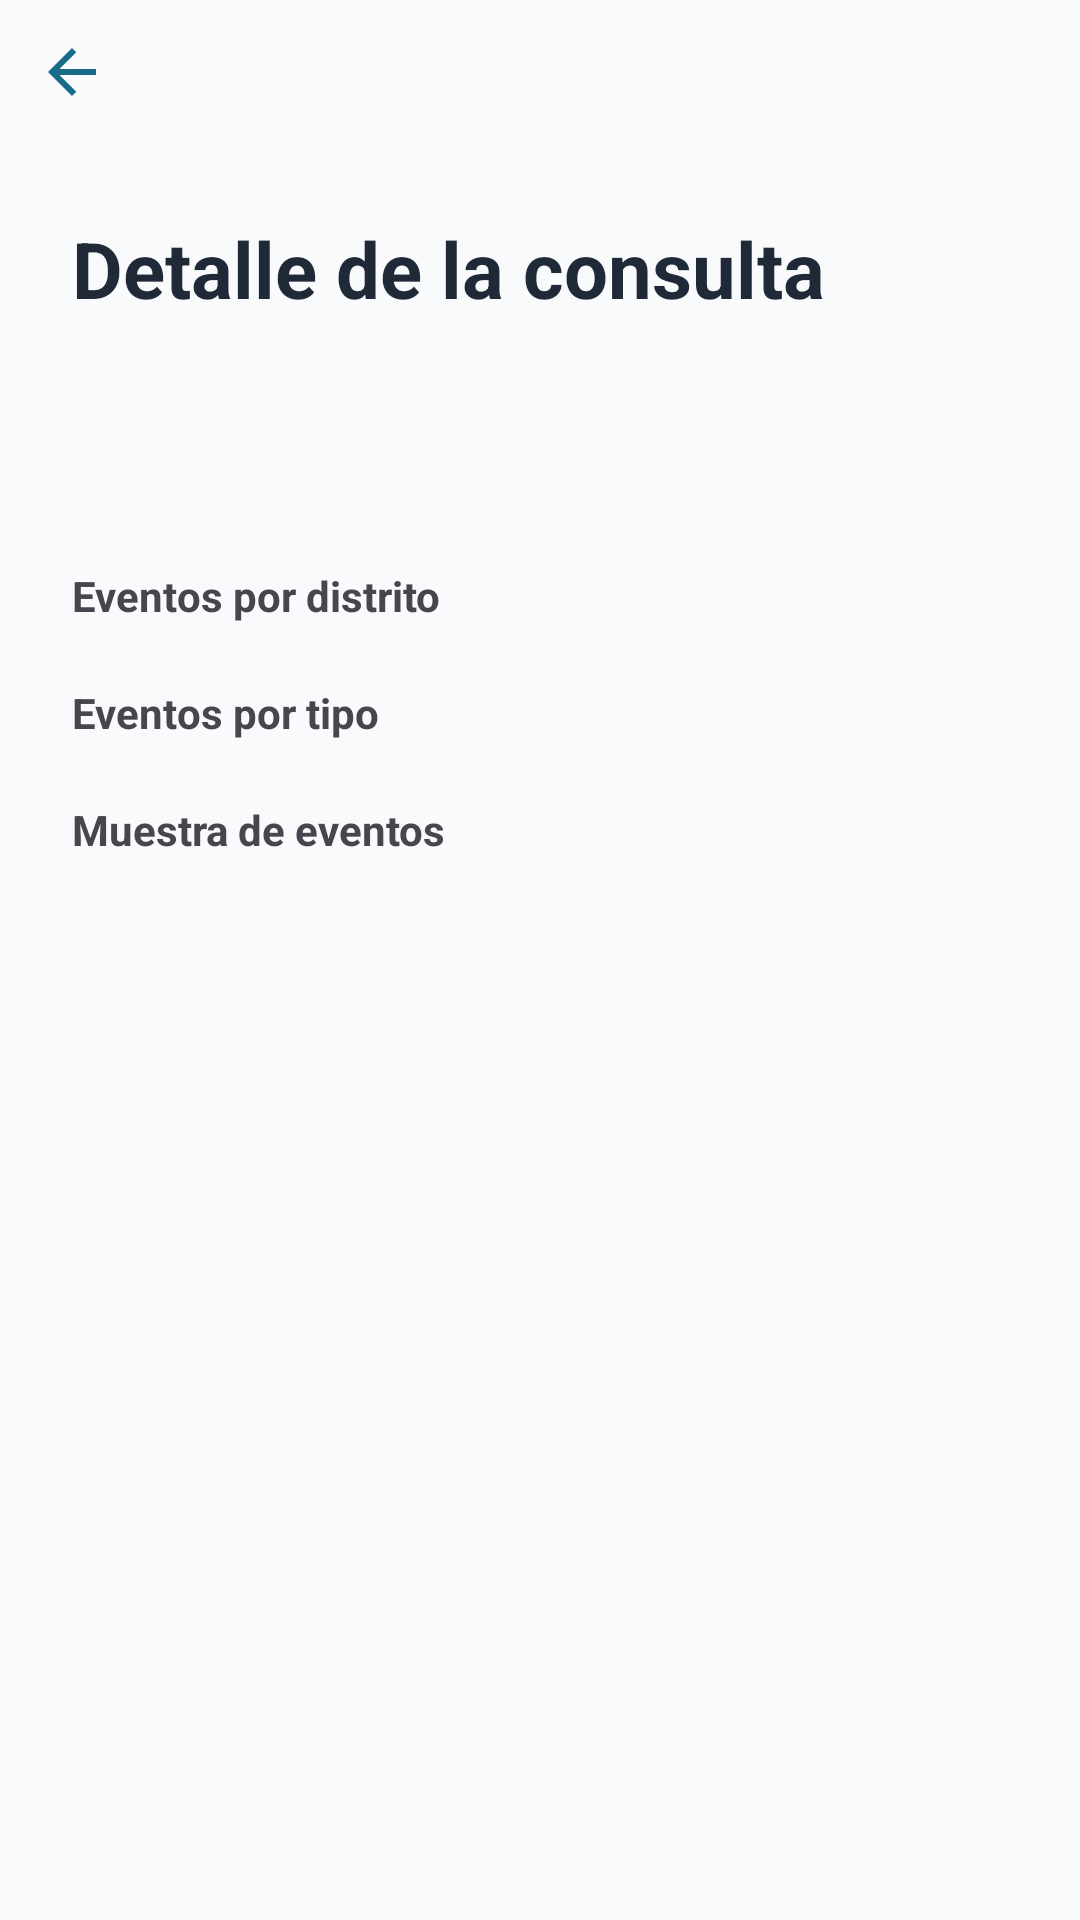

Layout XML and referenced resources for this Android screen:
<!-- AndroidManifest.xml: application theme Theme.PlanGo -->
<!-- res/layout/activity_detalle_consulta.xml -->
<?xml version="1.0" encoding="utf-8"?>
<LinearLayout xmlns:android="http://schemas.android.com/apk/res/android"
    xmlns:app="http://schemas.android.com/apk/res-auto"
    android:id="@+id/queryDetailRoot"
    android:layout_width="match_parent"
    android:layout_height="match_parent"
    android:background="@color/plango_background"
    android:orientation="vertical">

    <androidx.appcompat.widget.AppCompatImageButton
        android:id="@+id/buttonBackQuery"
        android:layout_width="48dp"
        android:layout_height="48dp"
        android:background="?attr/selectableItemBackgroundBorderless"
        android:contentDescription="@string/back"
        android:padding="12dp"
        app:srcCompat="@drawable/ic_arrow_back" />

    <ScrollView
        android:layout_width="match_parent"
        android:layout_height="0dp"
        android:layout_weight="1">

        <LinearLayout
            android:layout_width="match_parent"
            android:layout_height="wrap_content"
            android:orientation="vertical"
            android:padding="24dp">

            <TextView
                android:layout_width="match_parent"
                android:layout_height="wrap_content"
                android:text="@string/history_detail"
                android:textColor="@color/plango_text"
                android:textSize="26sp"
                android:textStyle="bold" />

            <TextView
                android:id="@+id/textQueryDetailDate"
                android:layout_width="match_parent"
                android:layout_height="wrap_content"
                android:layout_marginTop="12dp"
                android:textColor="@color/plango_primary" />

            <TextView
                android:id="@+id/textQueryDetailTotals"
                android:layout_width="match_parent"
                android:layout_height="wrap_content"
                android:layout_marginTop="12dp"
                android:textColor="@color/plango_text" />

            <TextView
                android:layout_width="match_parent"
                android:layout_height="wrap_content"
                android:layout_marginTop="20dp"
                android:text="@string/by_district"
                android:textStyle="bold" />

            <LinearLayout
                android:id="@+id/layoutDistrictStats"
                android:layout_width="match_parent"
                android:layout_height="wrap_content"
                android:orientation="vertical" />

            <TextView
                android:layout_width="match_parent"
                android:layout_height="wrap_content"
                android:layout_marginTop="20dp"
                android:text="@string/by_type"
                android:textStyle="bold" />

            <LinearLayout
                android:id="@+id/layoutTypeStats"
                android:layout_width="match_parent"
                android:layout_height="wrap_content"
                android:orientation="vertical" />

            <TextView
                android:layout_width="match_parent"
                android:layout_height="wrap_content"
                android:layout_marginTop="20dp"
                android:text="@string/event_sample"
                android:textStyle="bold" />

            <LinearLayout
                android:id="@+id/layoutSample"
                android:layout_width="match_parent"
                android:layout_height="wrap_content"
                android:orientation="vertical" />
        </LinearLayout>
    </ScrollView>
</LinearLayout>
<!-- resources referenced by this layout -->
<resources>
  <color name="plango_background">#F8FAFC</color>
  <color name="plango_primary">#176B87</color>
  <color name="plango_text">#1F2937</color>
  <!-- drawable ic_arrow_back (drawable) -->
  <?xml version="1.0" encoding="utf-8"?>
  <vector xmlns:android="http://schemas.android.com/apk/res/android"
      android:width="24dp"
      android:height="24dp"
      android:viewportWidth="24"
      android:viewportHeight="24">
      <path
          android:fillColor="@color/plango_primary"
          android:pathData="M20,11H7.83l5.59,-5.59L12,4l-8,8 8,8 1.42,-1.41L7.83,13H20v-2z" />
  </vector>
  <string name="back">Volver</string>
  <string name="by_district">Eventos por distrito</string>
  <string name="by_type">Eventos por tipo</string>
  <string name="event_sample">Muestra de eventos</string>
  <string name="history_detail">Detalle de la consulta</string>
  <style name="Theme.PlanGo" parent="Base.Theme.PlanGo" />
  <style name="Base.Theme.PlanGo" parent="Theme.Material3.Light.NoActionBar">
          <item name="colorPrimary">@color/plango_primary</item>
          <item name="colorOnPrimary">@color/white</item>
          <item name="colorSecondary">@color/plango_turquoise</item>
          <item name="colorOnSecondary">@color/plango_text</item>
          <item name="colorTertiary">@color/plango_coral</item>
          <item name="colorOnTertiary">@color/plango_text</item>
          <item name="android:colorBackground">@color/plango_background</item>
          <item name="colorSurface">@color/white</item>
          <item name="colorOnSurface">@color/plango_text</item>
          <item name="android:statusBarColor">@color/plango_background</item>
          <item name="android:navigationBarColor">@color/plango_background</item>
          <item name="android:windowLightStatusBar">true</item>
          <item name="android:windowLightNavigationBar">true</item>
      </style>
  <color name="white">#FFFFFFFF</color>
  <color name="plango_turquoise">#64CCC5</color>
  <color name="plango_coral">#FF8066</color>
</resources>
